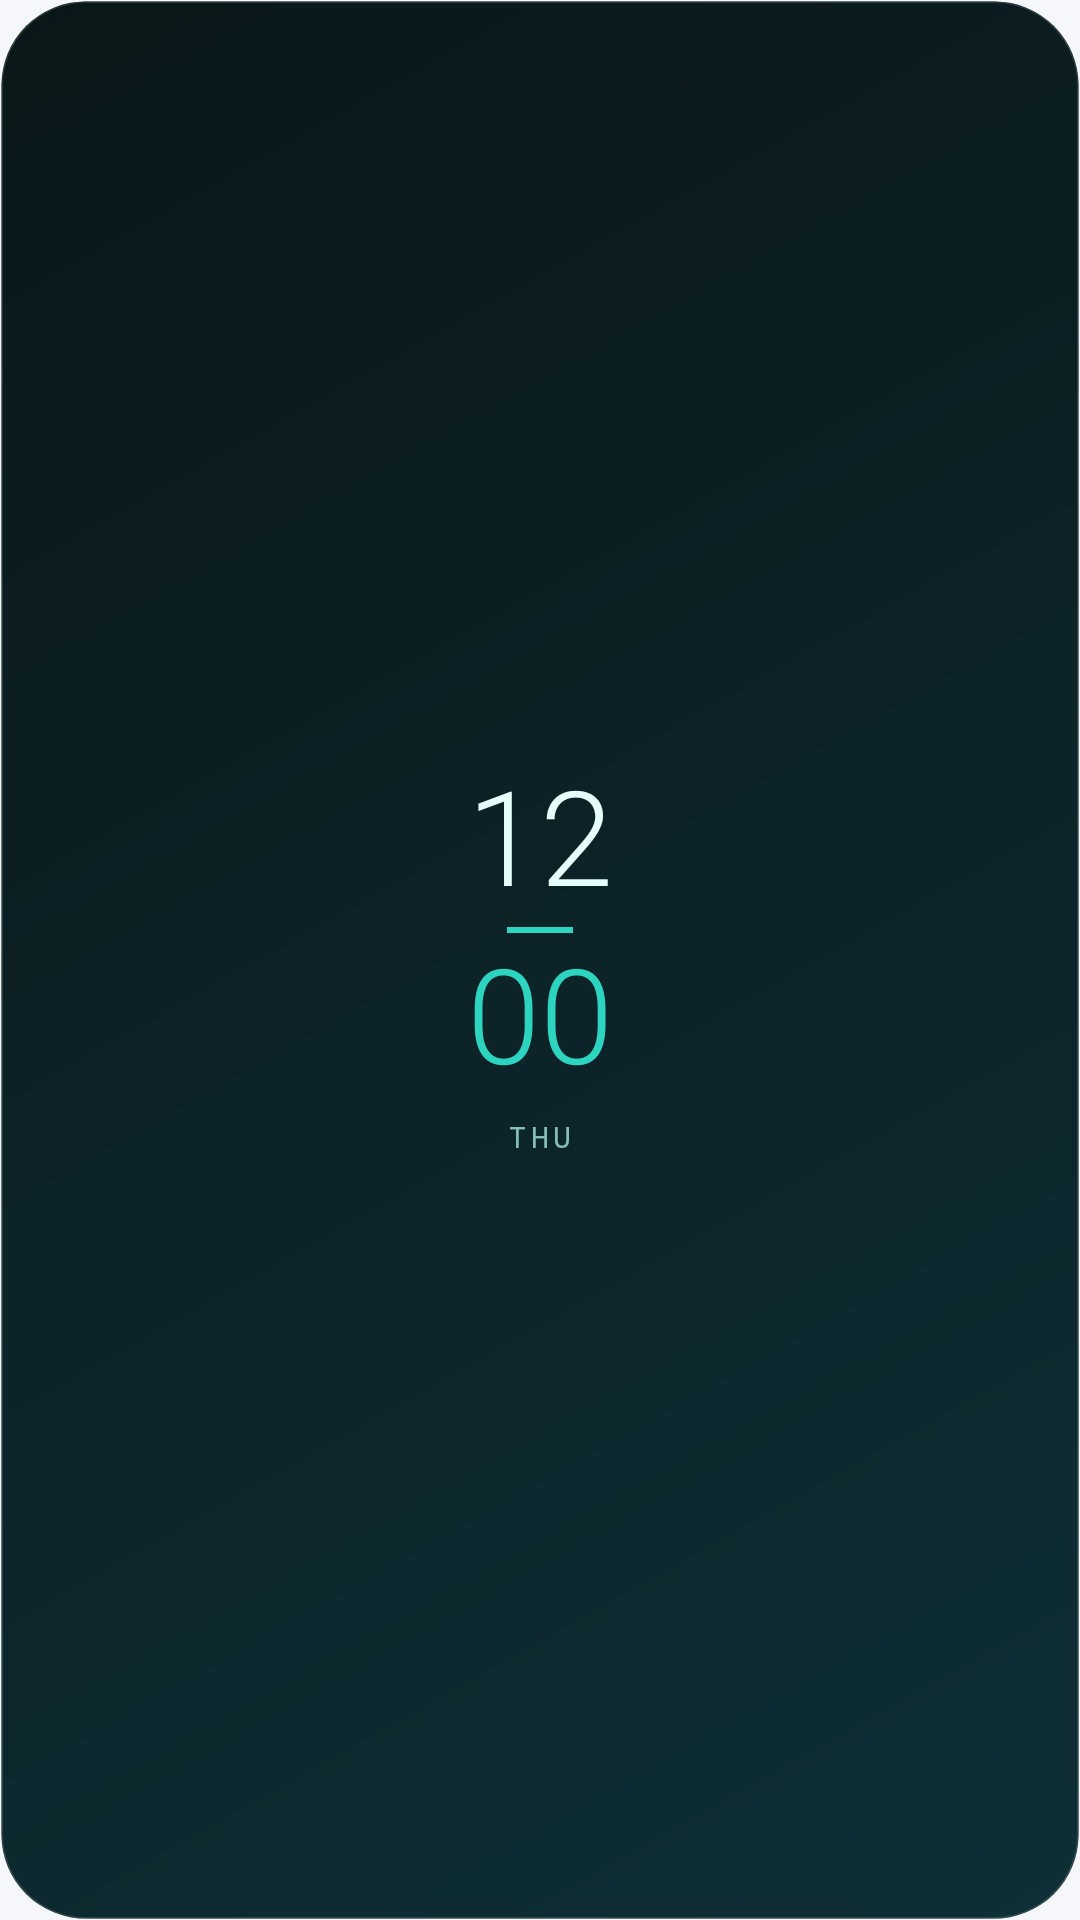

The Android layout XML behind this screen, and the referenced resources:
<!-- AndroidManifest.xml: application theme Theme.Pulse -->
<!-- res/layout/w_clock_stack_1x2.xml -->
<?xml version="1.0" encoding="utf-8"?>
<FrameLayout xmlns:android="http://schemas.android.com/apk/res/android"
    android:id="@+id/root"
    android:layout_width="match_parent"
    android:layout_height="match_parent">
<ImageView android:id="@+id/bg_base" android:layout_width="match_parent" android:layout_height="match_parent" android:scaleType="fitXY" android:src="@drawable/bg_teal_a" />
<ViewFlipper android:id="@+id/bg_flip" android:layout_width="match_parent" android:layout_height="match_parent" android:autoStart="true" android:flipInterval="6500" android:inAnimation="@anim/fade_in_slow" android:outAnimation="@anim/fade_out_slow">
    <ImageView android:id="@+id/bg_alt" android:layout_width="match_parent" android:layout_height="match_parent" android:scaleType="fitXY" android:src="@drawable/bg_teal_b" />
    <ImageView android:layout_width="match_parent" android:layout_height="match_parent" />
</ViewFlipper>
<ImageView android:id="@+id/bg_glass" android:layout_width="match_parent" android:layout_height="match_parent" android:scaleType="fitXY" android:src="@drawable/glass_overlay" android:visibility="gone" />
<LinearLayout android:orientation="vertical" android:layout_width="match_parent" android:layout_height="match_parent" android:gravity="center" android:padding="6dp">
<TextClock android:id="@+id/tp_1" android:layout_width="wrap_content" android:layout_height="wrap_content" android:format12Hour="hh" android:format24Hour="HH" android:textSize="44sp" android:textColor="#E6FFFB" android:fontFamily="sans-serif-light" android:includeFontPadding="false" android:singleLine="true" />
<View android:id="@+id/bar_1" android:layout_width="22dp" android:layout_height="2dp" android:layout_marginTop="3dp" android:layout_marginBottom="3dp" android:background="#2DD4BF" />
<TextClock android:id="@+id/ta_1" android:layout_width="wrap_content" android:layout_height="wrap_content" android:format12Hour="mm" android:format24Hour="mm" android:textSize="44sp" android:textColor="#2DD4BF" android:fontFamily="sans-serif-light" android:includeFontPadding="false" android:singleLine="true" />
<ViewFlipper android:id="@+id/fl_1" android:layout_width="wrap_content" android:layout_height="wrap_content" android:layout_marginTop="8dp" android:autoStart="true" android:flipInterval="4000" android:inAnimation="@anim/slide_up_in" android:outAnimation="@anim/slide_up_out">
<TextClock android:id="@+id/ts_1" android:layout_width="wrap_content" android:layout_height="wrap_content" android:format12Hour="EEE" android:format24Hour="EEE" android:textSize="10sp" android:textColor="#86BDB6" android:fontFamily="monospace" android:includeFontPadding="false" android:singleLine="true" android:textAllCaps="true" android:letterSpacing="0.15" />
<TextClock android:id="@+id/ts_2" android:layout_width="wrap_content" android:layout_height="wrap_content" android:format12Hour="d MMM" android:format24Hour="d MMM" android:textSize="10sp" android:textColor="#86BDB6" android:fontFamily="monospace" android:includeFontPadding="false" android:singleLine="true" android:textAllCaps="true" android:letterSpacing="0.15" />
</ViewFlipper>
</LinearLayout>
</FrameLayout>
<!-- resources referenced by this layout -->
<resources>
  <!-- drawable bg_teal_a (drawable) -->
  <?xml version="1.0" encoding="utf-8"?>
  <shape xmlns:android="http://schemas.android.com/apk/res/android" android:shape="rectangle">
      <corners android:radius="28dp" />
      <gradient android:startColor="#0B1F22" android:endColor="#123B3F" android:angle="135" />
      <stroke android:width="1dp" android:color="#22FFFFFF" />
  </shape>
  <!-- drawable bg_teal_b (drawable) -->
  <?xml version="1.0" encoding="utf-8"?>
  <shape xmlns:android="http://schemas.android.com/apk/res/android" android:shape="rectangle">
      <corners android:radius="28dp" />
      <gradient android:startColor="#0A1719" android:endColor="#0E2F36" android:angle="315" />
      <stroke android:width="1dp" android:color="#22FFFFFF" />
  </shape>
  <!-- drawable glass_overlay (drawable) -->
  <?xml version="1.0" encoding="utf-8"?>
  <layer-list xmlns:android="http://schemas.android.com/apk/res/android">
      <item>
          <shape android:shape="rectangle">
              <corners android:radius="26dp" />
              <gradient android:startColor="#38FFFFFF" android:centerColor="#0DFFFFFF" android:endColor="#1AFFFFFF" android:angle="315" />
              <stroke android:width="1dp" android:color="#59FFFFFF" />
          </shape>
      </item>
      <item android:width="160dp" android:height="160dp" android:left="-50dp" android:top="-60dp" android:gravity="top|start">
          <shape android:shape="oval">
              <gradient android:type="radial" android:gradientRadius="80dp" android:startColor="#4DFFFFFF" android:endColor="#00FFFFFF" />
          </shape>
      </item>
      <item android:width="130dp" android:height="130dp" android:right="-30dp" android:bottom="-40dp" android:gravity="bottom|end">
          <shape android:shape="oval">
              <gradient android:type="radial" android:gradientRadius="65dp" android:startColor="#33FFFFFF" android:endColor="#00FFFFFF" />
          </shape>
      </item>
  </layer-list>
  <style name="Theme.Pulse" parent="android:Theme.DeviceDefault.DayNight">
          <item name="android:windowActionBar">false</item>
          <item name="android:windowNoTitle">true</item>
          <item name="android:windowBackground">@color/app_bg</item>
          <item name="android:statusBarColor">@color/app_bg</item>
          <item name="android:navigationBarColor">@color/app_bg</item>
          <item name="android:windowLightStatusBar">true</item>
          <item name="android:windowLightNavigationBar">true</item>
      </style>
  <color name="app_bg">#F5F7FA</color>
</resources>
